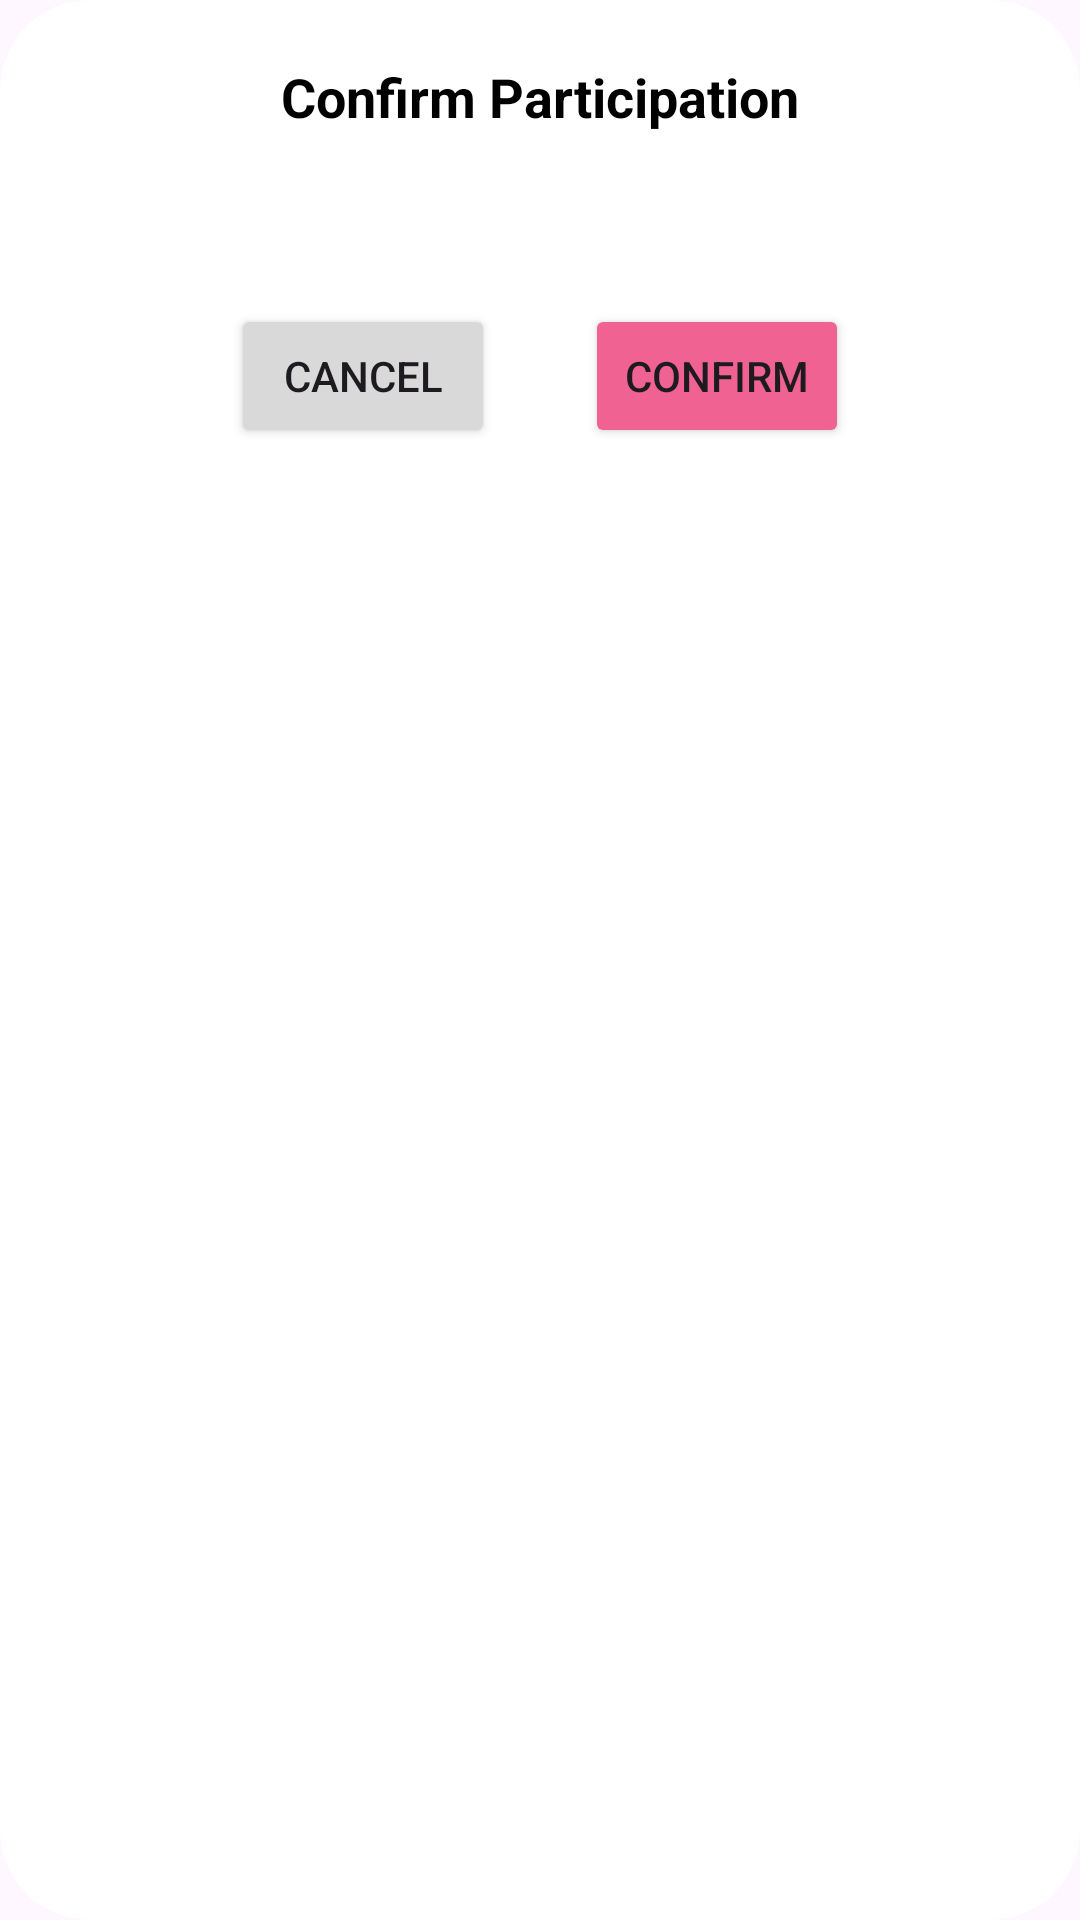

Layout XML and referenced resources for this Android screen:
<!-- AndroidManifest.xml: application theme Theme.Dermanation -->
<!-- res/layout/volunteer_custom_alert_dialog.xml -->
<?xml version="1.0" encoding="utf-8"?>
<LinearLayout
    xmlns:android="http://schemas.android.com/apk/res/android"
    android:layout_width="wrap_content"
    android:layout_height="wrap_content"
    android:padding="20dp"
    android:background="@drawable/custom_dialog_background"
    android:orientation="vertical">

    <TextView
        android:id="@+id/dialog_title"
        android:layout_width="match_parent"
        android:layout_height="wrap_content"
        android:text="Confirm Participation"
        android:textColor="@color/black"
        android:textStyle="bold"
        android:textSize="18sp"
        android:gravity="center"
        android:paddingBottom="10dp" />

    <TextView
        android:id="@+id/dialog_message"
        android:layout_width="match_parent"
        android:layout_height="wrap_content"
        android:text=""
        android:textColor="@color/black"
        android:gravity="center"
        android:layout_marginTop="8dp"
        android:paddingBottom="20dp" />

    <LinearLayout
        android:layout_width="match_parent"
        android:layout_height="wrap_content"
        android:orientation="horizontal"
        android:gravity="center">

        <Button
            android:id="@+id/dialog_cancel_button"
            android:layout_width="wrap_content"
            android:layout_height="wrap_content"
            android:text="Cancel"
            android:backgroundTint="@color/gray"
            android:layout_marginEnd="30dp" />

        <Button
            android:id="@+id/dialog_confirm_button"
            android:layout_width="wrap_content"
            android:layout_height="wrap_content"
            android:text="Confirm"
            android:backgroundTint="@color/pink" />
    </LinearLayout>
</LinearLayout>
<!-- resources referenced by this layout -->
<resources>
  <color name="black">#FF000000</color>
  <color name="gray">#D9D9D9</color>
  <color name="pink">#F06292</color>
  <!-- drawable custom_dialog_background (drawable) -->
  <?xml version="1.0" encoding="utf-8"?>
      <shape xmlns:android="http://schemas.android.com/apk/res/android">
          <solid android:color="@color/white" />
          <corners android:radius="30dp" />
  
  
  
      </shape>
  <style name="Theme.Dermanation" parent="Base.Theme.Dermanation" />
  <color name="white">#FFFFFFFF</color>
  <style name="Base.Theme.Dermanation" parent="Theme.Material3.DayNight.NoActionBar">
          
          
      </style>
</resources>
